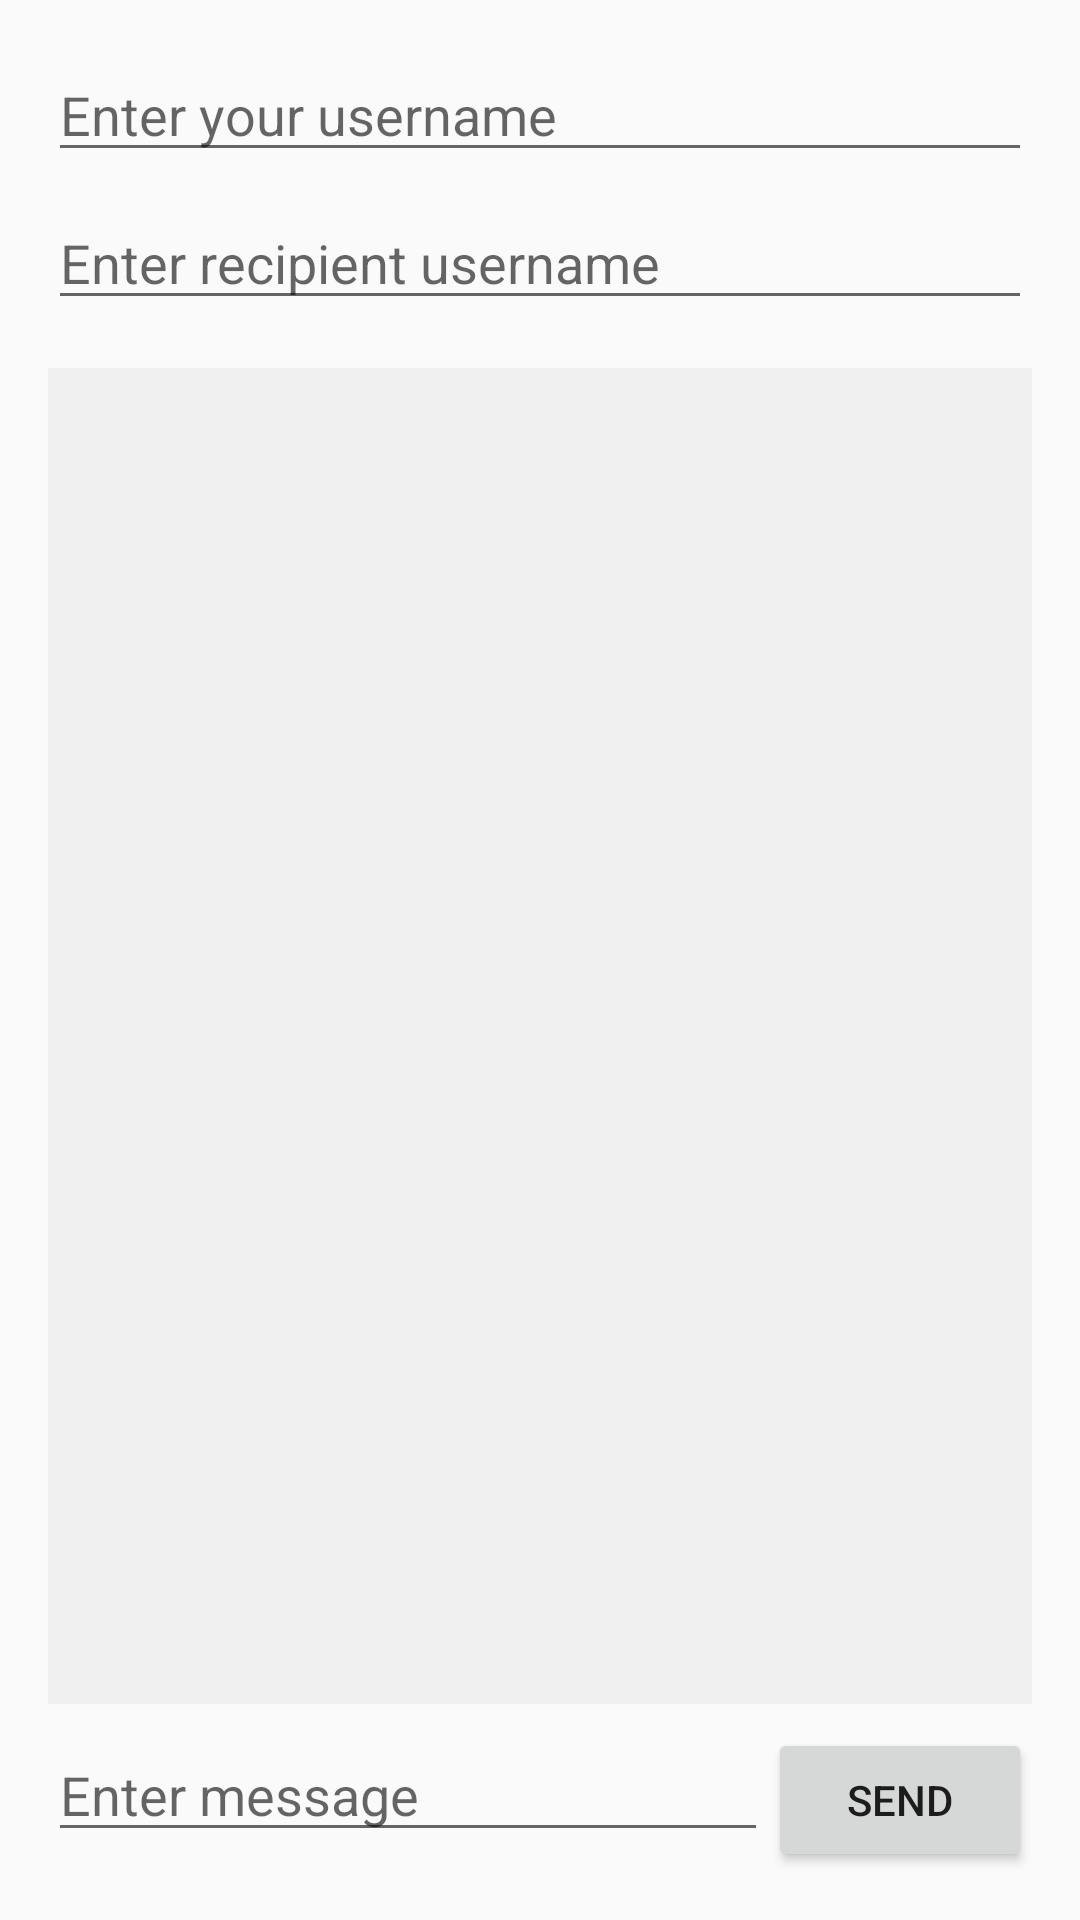

The Android layout XML behind this screen, and the referenced resources:
<!-- AndroidManifest.xml: application theme Theme.AndroidSignalChatDemo -->
<!-- res/layout/activity_main2.xml -->
<?xml version="1.0" encoding="utf-8"?>
<LinearLayout xmlns:android="http://schemas.android.com/apk/res/android"
    xmlns:app="http://schemas.android.com/apk/res-auto"
    xmlns:tools="http://schemas.android.com/tools"
    android:layout_width="match_parent"
    android:layout_height="match_parent"
    android:orientation="vertical"
    android:padding="16dp"
    tools:context=".MainActivity">

    <EditText
        android:id="@+id/editTextUsername"
        android:layout_width="match_parent"
        android:layout_height="wrap_content"
        android:hint="Enter your username"
        android:inputType="text" />

    <EditText
        android:id="@+id/editTextRecipient"
        android:layout_width="match_parent"
        android:layout_height="wrap_content"
        android:hint="Enter recipient username"
        android:inputType="text"
        android:layout_marginTop="8dp"/>

    <ScrollView
        android:layout_width="match_parent"
        android:layout_height="0dp"
        android:layout_weight="1"
        android:layout_marginTop="16dp"
        android:background="#f0f0f0"> <TextView
        android:id="@+id/textViewChat"
        android:layout_width="match_parent"
        android:layout_height="wrap_content"
        android:text=""
        android:padding="8dp"
        android:textSize="16sp"/>
    </ScrollView>

    <LinearLayout
        android:layout_width="match_parent"
        android:layout_height="wrap_content"
        android:orientation="horizontal"
        android:layout_marginTop="8dp">

        <EditText
            android:id="@+id/editTextMessage"
            android:layout_width="0dp"
            android:layout_height="wrap_content"
            android:layout_weight="1"
            android:hint="Enter message"
            android:inputType="textCapSentences|textMultiLine"
            android:maxLines="4"/>

        <Button
            android:id="@+id/buttonSend"
            android:layout_width="wrap_content"
            android:layout_height="wrap_content"
            android:text="Send" />
    </LinearLayout>

</LinearLayout>
<!-- resources referenced by this layout -->
<resources>
  <style name="Theme.AndroidSignalChatDemo" parent="Theme.AppCompat.Light.NoActionBar" />
</resources>
